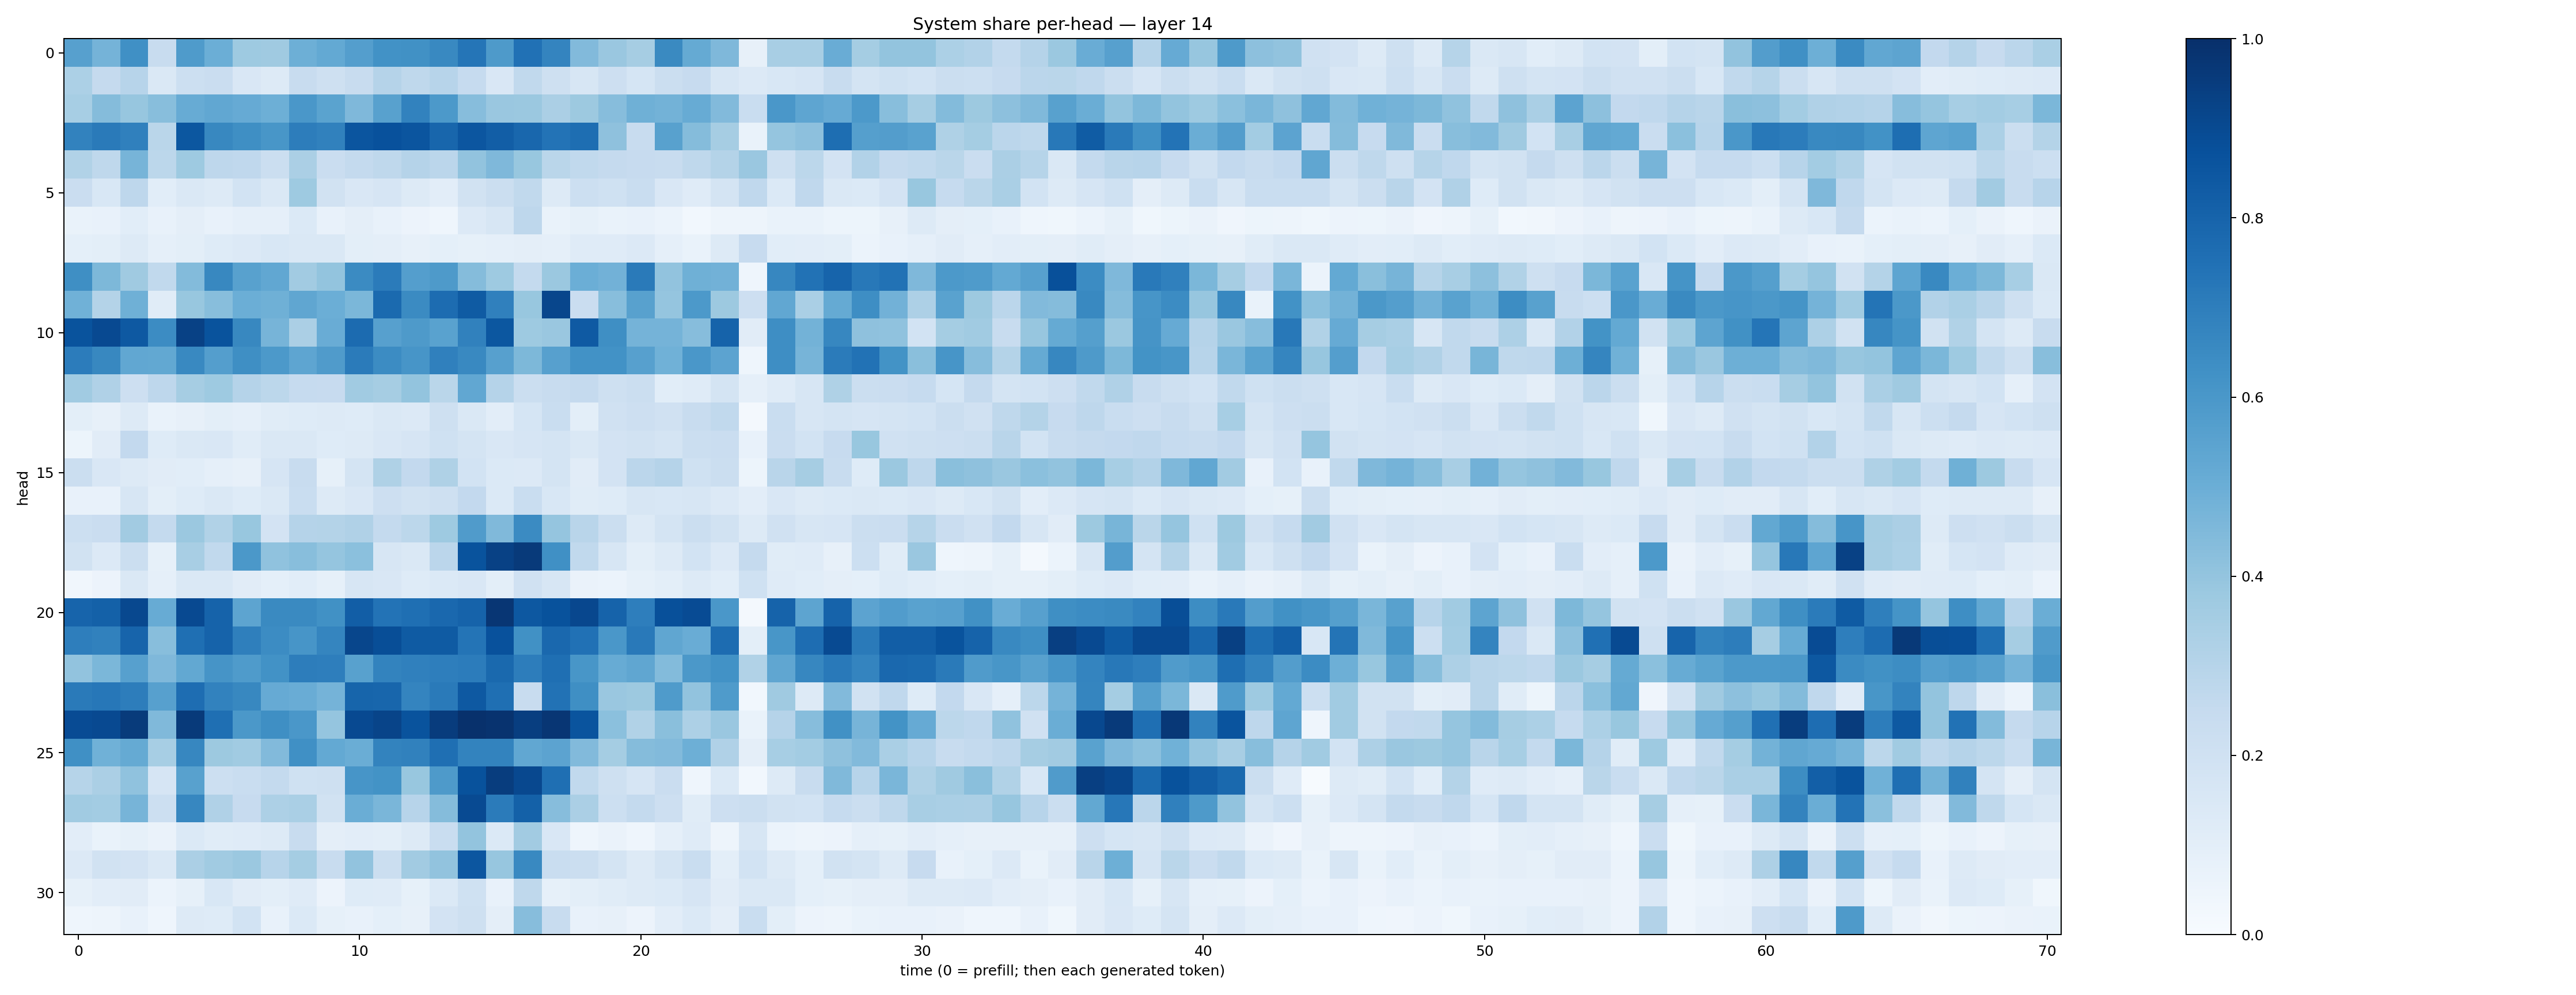

The table this chart was drawn from, first rows:
0.5593674, 0.47358328, 0.6297222, 0.23660937, 0.5848099, 0.4982719, 0.37283316, 0.36786282, 0.493086, 0.521394, 0.5666715, 0.6247344, 0.6261816, 0.65939605, 0.73425466, 0.58602285, 0.74899894, 0.673926, 0.4436603, 0.38514224, 0.34913304, 0.652543, 0.51688904, 0.4496887
0.3282, 0.2524, 0.294, 0.1452, 0.2186, 0.2287, 0.1493, 0.1258, 0.2364, 0.2087, 0.2407, 0.3016, 0.2705, 0.2944, 0.2462, 0.1492, 0.2631, 0.2082, 0.1623, 0.2118, 0.1693, 0.2227, 0.2444, 0.1576
0.3476, 0.4343, 0.3938, 0.4286, 0.51, 0.5277, 0.5141, 0.4947, 0.5989, 0.547, 0.4515, 0.5582, 0.6828, 0.5933, 0.4312, 0.3851, 0.3807, 0.3336, 0.3763, 0.4303, 0.489, 0.478, 0.5096, 0.4448
0.6818, 0.7139, 0.6904, 0.2876, 0.8507, 0.6627, 0.6341, 0.605, 0.7005, 0.6874, 0.8557, 0.8741, 0.8578, 0.7922, 0.8528, 0.8212, 0.7887, 0.7393, 0.7605, 0.4136, 0.2356, 0.5574, 0.4373, 0.3498
0.3143, 0.2728, 0.4718, 0.2794, 0.3711, 0.2758, 0.2667, 0.2189, 0.3331, 0.2304, 0.2551, 0.2699, 0.3026, 0.285, 0.404, 0.4513, 0.3884, 0.2871, 0.2623, 0.2527, 0.2426, 0.237, 0.2704, 0.3081
0.2279, 0.1537, 0.2761, 0.1093, 0.1412, 0.1307, 0.1855, 0.1461, 0.3737, 0.1916, 0.1507, 0.1671, 0.128, 0.1026, 0.188, 0.2215, 0.2652, 0.1317, 0.2161, 0.2018, 0.2306, 0.1508, 0.1198, 0.1724
0.0666, 0.07281, 0.1081, 0.07265, 0.09389, 0.07703, 0.08955, 0.08784, 0.1375, 0.07545, 0.09753, 0.07668, 0.05498, 0.04632, 0.1349, 0.1635, 0.2735, 0.0668, 0.08519, 0.06862, 0.07721, 0.05972, 0.02886, 0.05047
0.09117, 0.09847, 0.1327, 0.08663, 0.1, 0.1228, 0.1359, 0.1529, 0.1465, 0.1459, 0.1015, 0.09536, 0.07883, 0.0913, 0.08507, 0.0882, 0.09568, 0.08874, 0.1192, 0.12, 0.1362, 0.08746, 0.06966, 0.132
0.6349, 0.457, 0.3691, 0.2634, 0.4382, 0.6632, 0.5548, 0.5282, 0.3632, 0.4012, 0.6497, 0.71, 0.5679, 0.5872, 0.4343, 0.3749, 0.2546, 0.3809, 0.4992, 0.4829, 0.7111, 0.4036, 0.4889, 0.4815
0.488, 0.3084, 0.491, 0.1137, 0.3897, 0.4269, 0.4966, 0.49, 0.5328, 0.4992, 0.4592, 0.7753, 0.652, 0.769, 0.8335, 0.6894, 0.3877, 0.9118, 0.2303, 0.4275, 0.558, 0.3962, 0.5922, 0.3754
0.8656, 0.9001, 0.8425, 0.6456, 0.9305, 0.8638, 0.6625, 0.4716, 0.3326, 0.5061, 0.7705, 0.5607, 0.5895, 0.5543, 0.6873, 0.8493, 0.3741, 0.386, 0.8369, 0.6357, 0.4764, 0.4741, 0.4318, 0.8018
0.7066, 0.6619, 0.5282, 0.5263, 0.6598, 0.5673, 0.6351, 0.5917, 0.5381, 0.58, 0.7087, 0.6478, 0.607, 0.6913, 0.6566, 0.5625, 0.4541, 0.5594, 0.6243, 0.6244, 0.5601, 0.488, 0.6014, 0.5437
0.3665, 0.3178, 0.2121, 0.2737, 0.3514, 0.3737, 0.3025, 0.2805, 0.249, 0.2448, 0.3653, 0.3499, 0.4007, 0.2877, 0.5276, 0.3011, 0.2202, 0.2416, 0.2509, 0.2095, 0.2206, 0.1093, 0.1182, 0.1728
0.09984, 0.08109, 0.1278, 0.0679, 0.0808, 0.09921, 0.08635, 0.1163, 0.1214, 0.1318, 0.1231, 0.1478, 0.1331, 0.2104, 0.1464, 0.1023, 0.1705, 0.2324, 0.09925, 0.197, 0.2117, 0.1968, 0.2412, 0.2655
0.05306, 0.1121, 0.2607, 0.1216, 0.1483, 0.1498, 0.1169, 0.1413, 0.1441, 0.1236, 0.1319, 0.1491, 0.1647, 0.2013, 0.1772, 0.1499, 0.1662, 0.1726, 0.142, 0.1811, 0.1921, 0.178, 0.2253, 0.2291
0.2193, 0.1495, 0.1319, 0.1102, 0.1066, 0.08855, 0.08022, 0.1669, 0.236, 0.08342, 0.1729, 0.3242, 0.2593, 0.3203, 0.1846, 0.1376, 0.1362, 0.1763, 0.1113, 0.1797, 0.2817, 0.3012, 0.201, 0.2223
0.07461, 0.07705, 0.1577, 0.1001, 0.124, 0.1413, 0.1246, 0.1468, 0.2306, 0.1324, 0.1516, 0.2118, 0.1904, 0.2031, 0.2587, 0.1378, 0.2334, 0.1545, 0.1145, 0.1234, 0.1596, 0.1534, 0.159, 0.1333
0.2154, 0.2273, 0.361, 0.2566, 0.3825, 0.3136, 0.3891, 0.1825, 0.301, 0.3057, 0.3172, 0.2566, 0.2787, 0.3734, 0.58, 0.4455, 0.6508, 0.3975, 0.2929, 0.2248, 0.1269, 0.1766, 0.2191, 0.1907
0.1899, 0.1363, 0.2229, 0.08564, 0.3416, 0.2639, 0.5941, 0.4064, 0.428, 0.3981, 0.4212, 0.1639, 0.1435, 0.2829, 0.8637, 0.9302, 0.9573, 0.6293, 0.2623, 0.1576, 0.0992, 0.1299, 0.1854, 0.1356
0.03393, 0.05799, 0.1464, 0.08627, 0.1426, 0.1446, 0.1124, 0.0936, 0.1056, 0.08459, 0.1615, 0.1511, 0.1217, 0.1401, 0.1485, 0.09782, 0.1954, 0.1588, 0.06306, 0.06199, 0.0844, 0.09919, 0.1322, 0.1087
0.7995, 0.8102, 0.9055, 0.51, 0.8989, 0.8033, 0.5407, 0.6538, 0.6561, 0.6275, 0.8208, 0.7389, 0.7572, 0.7832, 0.8018, 0.9754, 0.8469, 0.8705, 0.9085, 0.8046, 0.697, 0.8789, 0.891, 0.6014
0.6969, 0.6854, 0.8001, 0.4279, 0.7557, 0.8037, 0.6937, 0.6473, 0.6067, 0.6691, 0.9111, 0.8856, 0.8354, 0.8355, 0.735, 0.8729, 0.6268, 0.7815, 0.748, 0.6009, 0.7176, 0.5348, 0.5069, 0.7695
0.4029, 0.4583, 0.56, 0.4503, 0.5234, 0.6129, 0.5843, 0.6248, 0.7021, 0.6977, 0.5562, 0.6784, 0.6894, 0.6962, 0.7068, 0.7804, 0.7005, 0.7564, 0.6041, 0.5086, 0.5317, 0.4406, 0.5972, 0.623
0.7137, 0.7245, 0.7029, 0.5616, 0.765, 0.6825, 0.6605, 0.5129, 0.5061, 0.4732, 0.7965, 0.791, 0.6742, 0.7142, 0.8433, 0.7569, 0.2391, 0.7453, 0.6356, 0.3856, 0.3789, 0.5829, 0.4037, 0.5828
0.8921, 0.899, 0.9562, 0.4459, 0.9593, 0.7573, 0.5947, 0.636, 0.5978, 0.3972, 0.9021, 0.92, 0.8653, 0.953, 0.9939, 0.9865, 0.9448, 0.9758, 0.8625, 0.4209, 0.3138, 0.4221, 0.3245, 0.3847
0.6326, 0.4849, 0.5187, 0.3465, 0.6665, 0.3765, 0.3652, 0.442, 0.6308, 0.5221, 0.5009, 0.6779, 0.6865, 0.7563, 0.6772, 0.6764, 0.5282, 0.5459, 0.4434, 0.3552, 0.4341, 0.4441, 0.4956, 0.3183
0.2984, 0.3355, 0.4065, 0.1647, 0.5569, 0.218, 0.2328, 0.2557, 0.1998, 0.2064, 0.6061, 0.6184, 0.389, 0.5861, 0.8674, 0.947, 0.9047, 0.7554, 0.2654, 0.2041, 0.1649, 0.2297, 0.04434, 0.1387
0.3651, 0.358, 0.4711, 0.2172, 0.667, 0.3199, 0.2441, 0.3248, 0.3375, 0.1884, 0.5036, 0.4639, 0.2964, 0.4351, 0.8977, 0.7109, 0.8109, 0.4334, 0.3349, 0.2183, 0.2562, 0.2114, 0.1142, 0.2132
0.1028, 0.0684, 0.0848, 0.06579, 0.1392, 0.1151, 0.1203, 0.1312, 0.2418, 0.09556, 0.104, 0.09777, 0.1297, 0.2328, 0.3996, 0.1392, 0.3621, 0.1489, 0.04673, 0.06585, 0.04638, 0.0874, 0.1201, 0.04741
0.1364, 0.1892, 0.1807, 0.148, 0.3342, 0.3635, 0.3803, 0.2947, 0.3551, 0.2421, 0.4026, 0.226, 0.3621, 0.4041, 0.8548, 0.3935, 0.66, 0.2312, 0.2233, 0.1755, 0.1259, 0.1797, 0.232, 0.1006
0.08205, 0.1039, 0.1131, 0.05942, 0.08575, 0.1542, 0.1099, 0.0982, 0.1211, 0.05629, 0.1215, 0.1178, 0.08349, 0.14, 0.1997, 0.07449, 0.2702, 0.0821, 0.09966, 0.1133, 0.1282, 0.1371, 0.1679, 0.1106
0.04669, 0.04762, 0.07665, 0.04305, 0.1286, 0.1238, 0.1868, 0.07758, 0.1388, 0.08563, 0.07417, 0.09255, 0.0812, 0.1806, 0.2063, 0.09456, 0.4334, 0.2397, 0.076, 0.07961, 0.05729, 0.1054, 0.139, 0.09669
